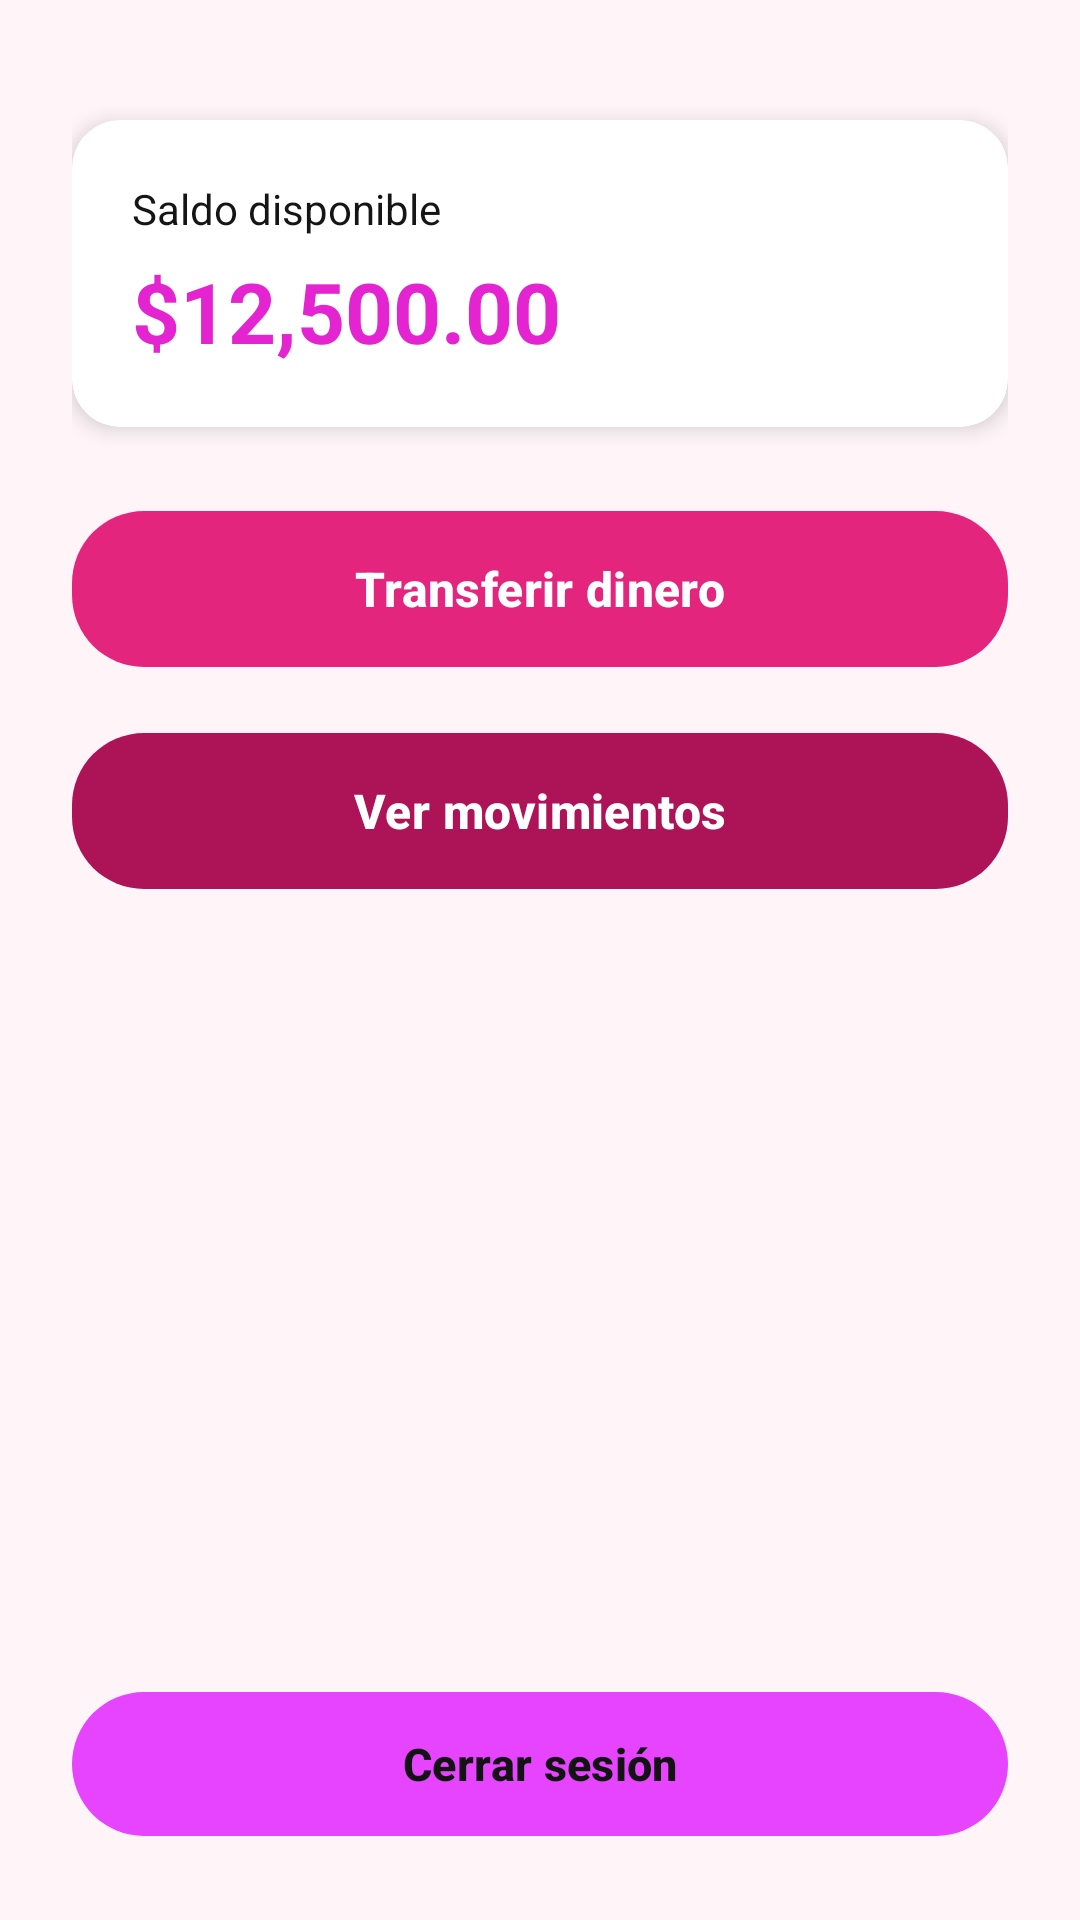

Produce the Android XML layout that renders to this screen, including the resource entries it uses.
<!-- AndroidManifest.xml: application theme Theme.MercadoPago -->
<!-- res/layout/activity_panel.xml -->
<?xml version="1.0" encoding="utf-8"?>
<androidx.constraintlayout.widget.ConstraintLayout
    xmlns:android="http://schemas.android.com/apk/res/android"
    xmlns:app="http://schemas.android.com/apk/res-auto"
    xmlns:tools="http://schemas.android.com/tools"
    android:id="@+id/main"
    android:layout_width="match_parent"
    android:layout_height="match_parent"
    android:padding="24dp"
    android:background="#FFF5F8"
    tools:context=".PanelActivity">

    <androidx.cardview.widget.CardView
        android:id="@+id/cardSaldo"
        android:layout_width="0dp"
        android:layout_height="wrap_content"
        android:layout_marginTop="16dp"
        app:cardBackgroundColor="#FFFFFF"
        app:cardCornerRadius="16dp"
        app:cardElevation="4dp"
        app:layout_constraintTop_toTopOf="parent"
        app:layout_constraintStart_toStartOf="parent"
        app:layout_constraintEnd_toEndOf="parent">

        <LinearLayout
            android:layout_width="match_parent"
            android:layout_height="wrap_content"
            android:orientation="vertical"
            android:padding="20dp">

            <TextView
                android:layout_width="wrap_content"
                android:layout_height="wrap_content"
                android:text="Saldo disponible"
                android:textColor="#161515"
                android:textSize="14sp" />

            <TextView
                android:id="@+id/tvSaldo"
                android:layout_width="wrap_content"
                android:layout_height="wrap_content"
                android:layout_marginTop="6dp"
                android:text="$12,500.00"
                android:textColor="#E424D1"
                android:textSize="28sp"
                android:textStyle="bold" />

        </LinearLayout>

    </androidx.cardview.widget.CardView>

    <com.google.android.material.button.MaterialButton
        android:id="@+id/btnTransferir"
        android:layout_width="0dp"
        android:layout_height="60dp"
        android:layout_marginTop="24dp"
        android:text="Transferir dinero"
        android:textColor="#FFFFFF"
        android:textSize="16sp"
        android:textStyle="bold"
        app:backgroundTint="#E4257D"
        app:cornerRadius="24dp"
        app:layout_constraintEnd_toEndOf="parent"
        app:layout_constraintStart_toStartOf="parent"
        app:layout_constraintTop_toBottomOf="@id/cardSaldo" />

    <com.google.android.material.button.MaterialButton
        android:id="@+id/btnMovimientos"
        android:layout_width="0dp"
        android:layout_height="60dp"
        android:layout_marginTop="14dp"
        android:text="Ver movimientos"
        android:textColor="#FFFFFF"
        android:textSize="16sp"
        android:textStyle="bold"
        app:backgroundTint="#AD1457"
        app:cornerRadius="24dp"
        app:layout_constraintEnd_toEndOf="parent"
        app:layout_constraintStart_toStartOf="parent"
        app:layout_constraintTop_toBottomOf="@id/btnTransferir" />

    <com.google.android.material.button.MaterialButton
        android:id="@+id/btnCerrarSesion"
        android:layout_width="0dp"
        android:layout_height="56dp"
        android:text="Cerrar sesión"
        android:textColor="#141314"
        android:textSize="15sp"
        android:textStyle="bold"
        app:backgroundTint="#E644FF"
        app:cornerRadius="24dp"
        app:layout_constraintBottom_toBottomOf="parent"
        app:layout_constraintEnd_toEndOf="parent"
        app:layout_constraintStart_toStartOf="parent" />

</androidx.constraintlayout.widget.ConstraintLayout>
<!-- resources referenced by this layout -->
<resources>
  <style name="Theme.MercadoPago" parent="Base.Theme.MercadoPago" />
  <style name="Base.Theme.MercadoPago" parent="Theme.Material3.DayNight.NoActionBar">
          
          
      </style>
</resources>
